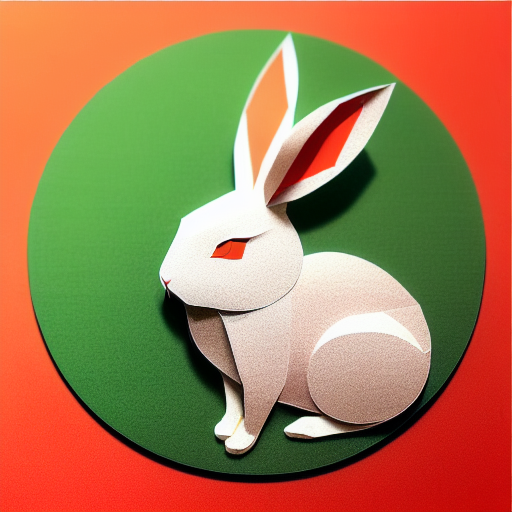
Generation parameters embedded in this image by AUTOMATIC1111 Stable Diffusion web UI or a fork of it (Forge, ...) (PNG 'parameters' text chunk):
(((masterpiece))), best quality,
((Chinese paper-cut art of a cute rabbit on grass)), ((Chinese paper-cut)), ((complicated paper-cut with many paper layers)), ((every paper layer with shadows)), (round red paper background in Chinese copper coin pattern), single color on each paper layer, front light, (detailed accurate rabbit face), three-dimensional, (paper grass)
Negative prompt: ((blurry)), watermark, signature, text, weird face, human hands, human fingers
Steps: 32, Sampler: Euler a, CFG scale: 9.5, Seed: 2798936772, Size: 512x512, Model hash: bb725eaf2e, Model: protogenV22Anime_22